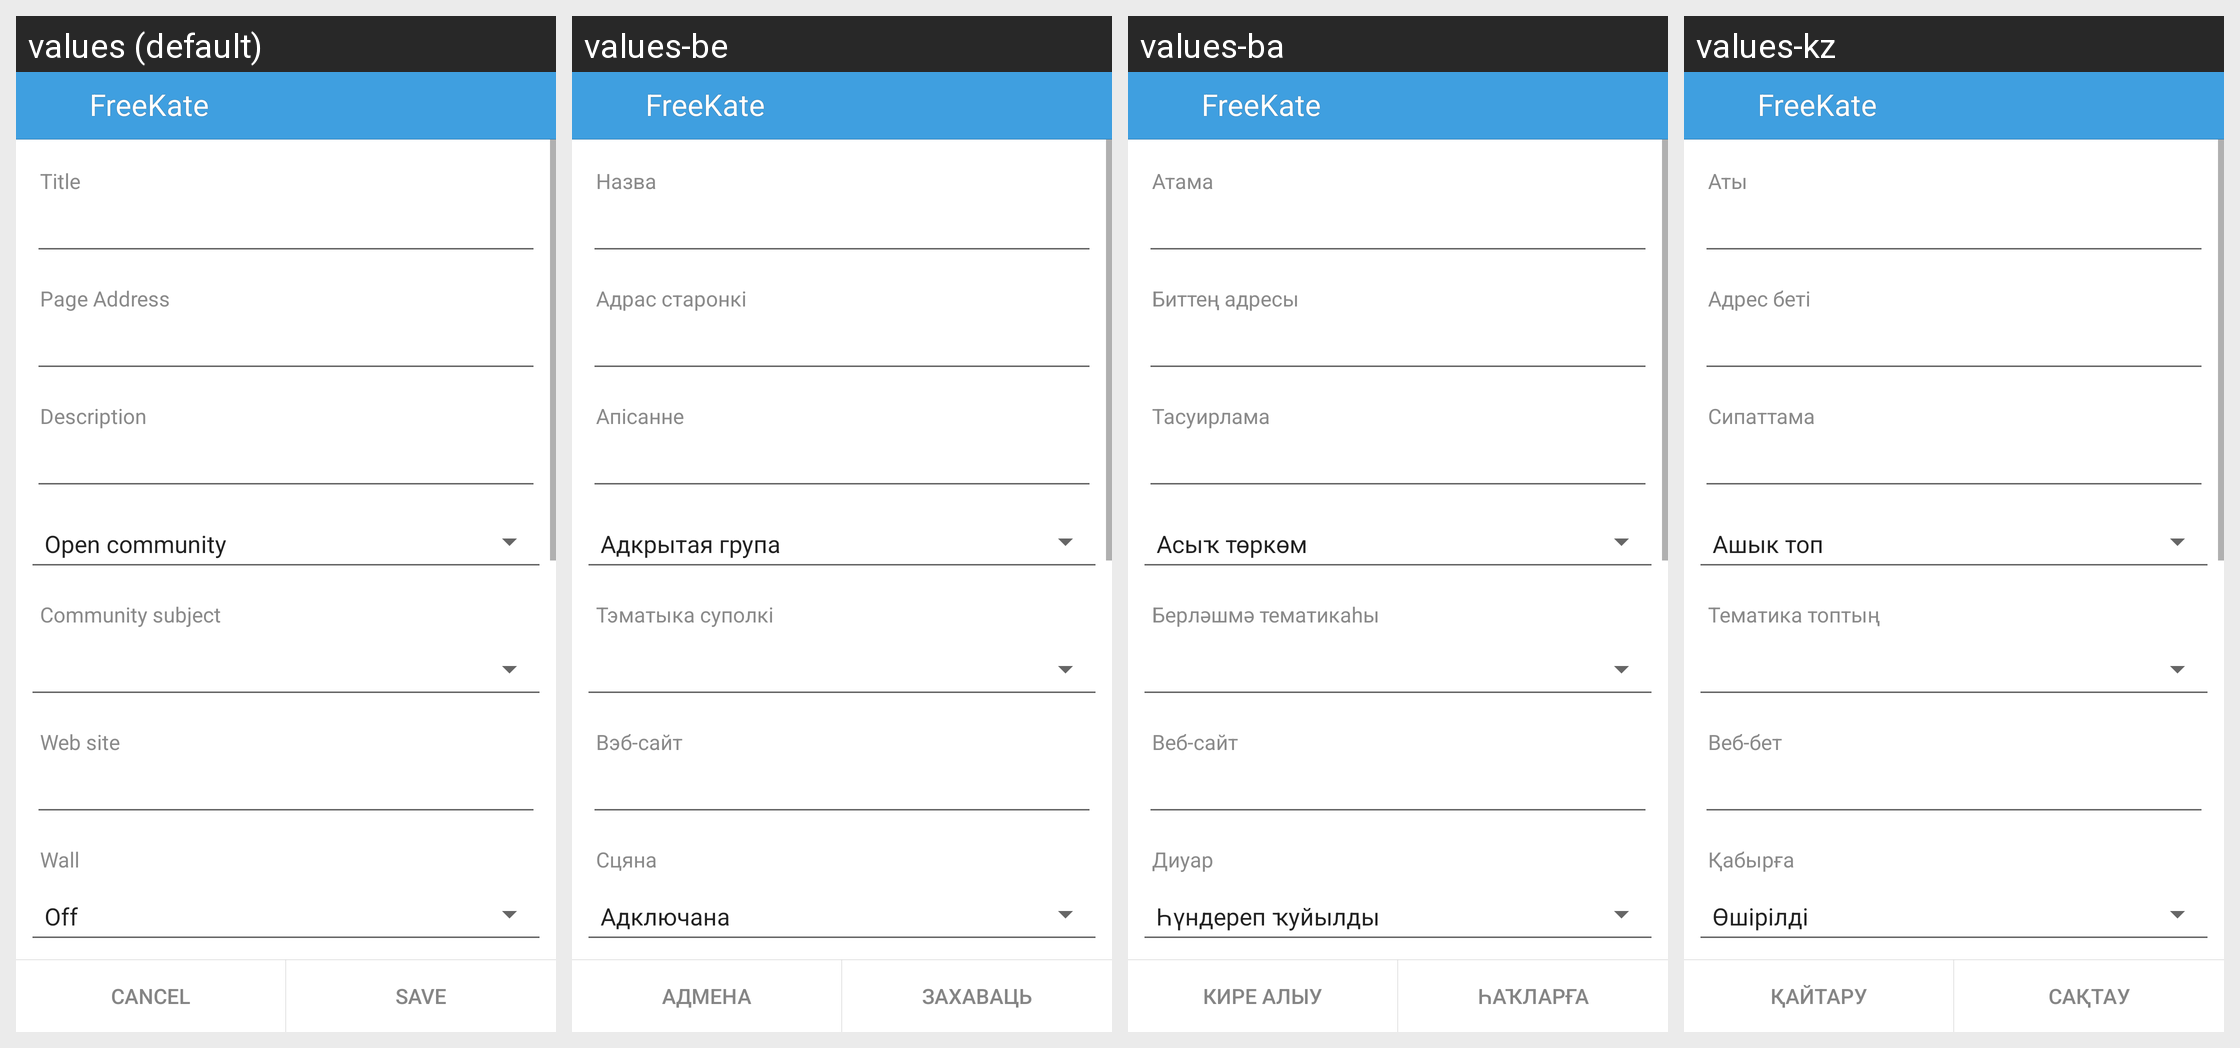

This grid shows one Android layout under several languages. Give, for every string resource on the screen, its name, the default text and each shown locale's text.
Android screen res/layout/edit_group.xml rendered under 4 locales, left to right: values (default), values-be, values-ba, values-kz. Device: Nexus 5 (rendered at 1080×1920; each locale shown at half size, 540×960, under a caption strip naming it); theme KateLight.
Other locales in the repository, not shown: values-it, values-kk, values-pt, values-ru, values-tr, values-tt, values-uk.
Strings drawn on this screen, with the default value and each locale's value (text and hints the layout hard-codes, and strings that could not be matched under every locale, appear in the picture but are not listed):

title
  values: Title
  values-be: Назва
  values-ba: Атама
  values-kz: Аты

label_page_address
  values: Page Address
  values-be: Адрас старонкі
  values-ba: Биттең адресы
  values-kz: Адрес беті

label_description
  values: Description
  values-be: Апісанне
  values-ba: Тасуирлама
  values-kz: Сипаттама

label_community_subject
  values: Community subject
  values-be: Тэматыка суполкі
  values-ba: Берләшмә тематикаһы
  values-kz: Тематика топтың

label_page_web_site
  values: Web site
  values-be: Вэб-сайт
  values-ba: Веб-сайт
  values-kz: Веб-бет

title_wall_info
  values: Wall
  values-be: Сцяна
  values-ba: Диуар
  values-kz: Қабырға

app_name
  values: FreeKate
  values-be: FreeKate  [not translated; the default value is used]
  values-ba: FreeKate  [not translated; the default value is used]
  values-kz: FreeKate  [not translated; the default value is used]

label_cancel
  values: Cancel
  values-be: Адмена
  values-ba: Кире алыу
  values-kz: Қайтару

label_save
  values: Save
  values-be: Захаваць
  values-ba: Һаҡларға
  values-kz: Сақтау
